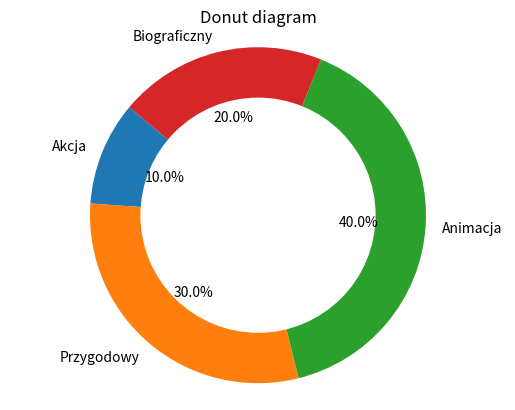

Recreate this plot in Python.
"""
pomysł na diagram kołowy, który będzie wypsiywał jaki rodzaj filmów jest najszęściej wybierany na podstawie ulubionych filmów uzytkownika
do ogarnięcia tagi i baza danych ulubionych filmów użytkownika
"""

import matplotlib.pyplot as plt

labels =[
    "Akcja",
    "Przygodowy",
    "Animacja",
    "Biograficzny"
]


sizes = [10,30,40,20]

plt.pie(sizes, labels=labels, autopct='%1.1f%%',startangle=140)

center_circle = plt.Circle((0,0),0.7,fc='white')
fig = plt.gcf()
fig.gca().add_artist(center_circle)

plt.axis ('equal')
plt.title('Donut diagram')
plt.savefig('diagram_kolowy.png', dpi=300) # wywołanie zapisu przed show, aby poprawnie wyrenderowało obrazek
plt.show()
